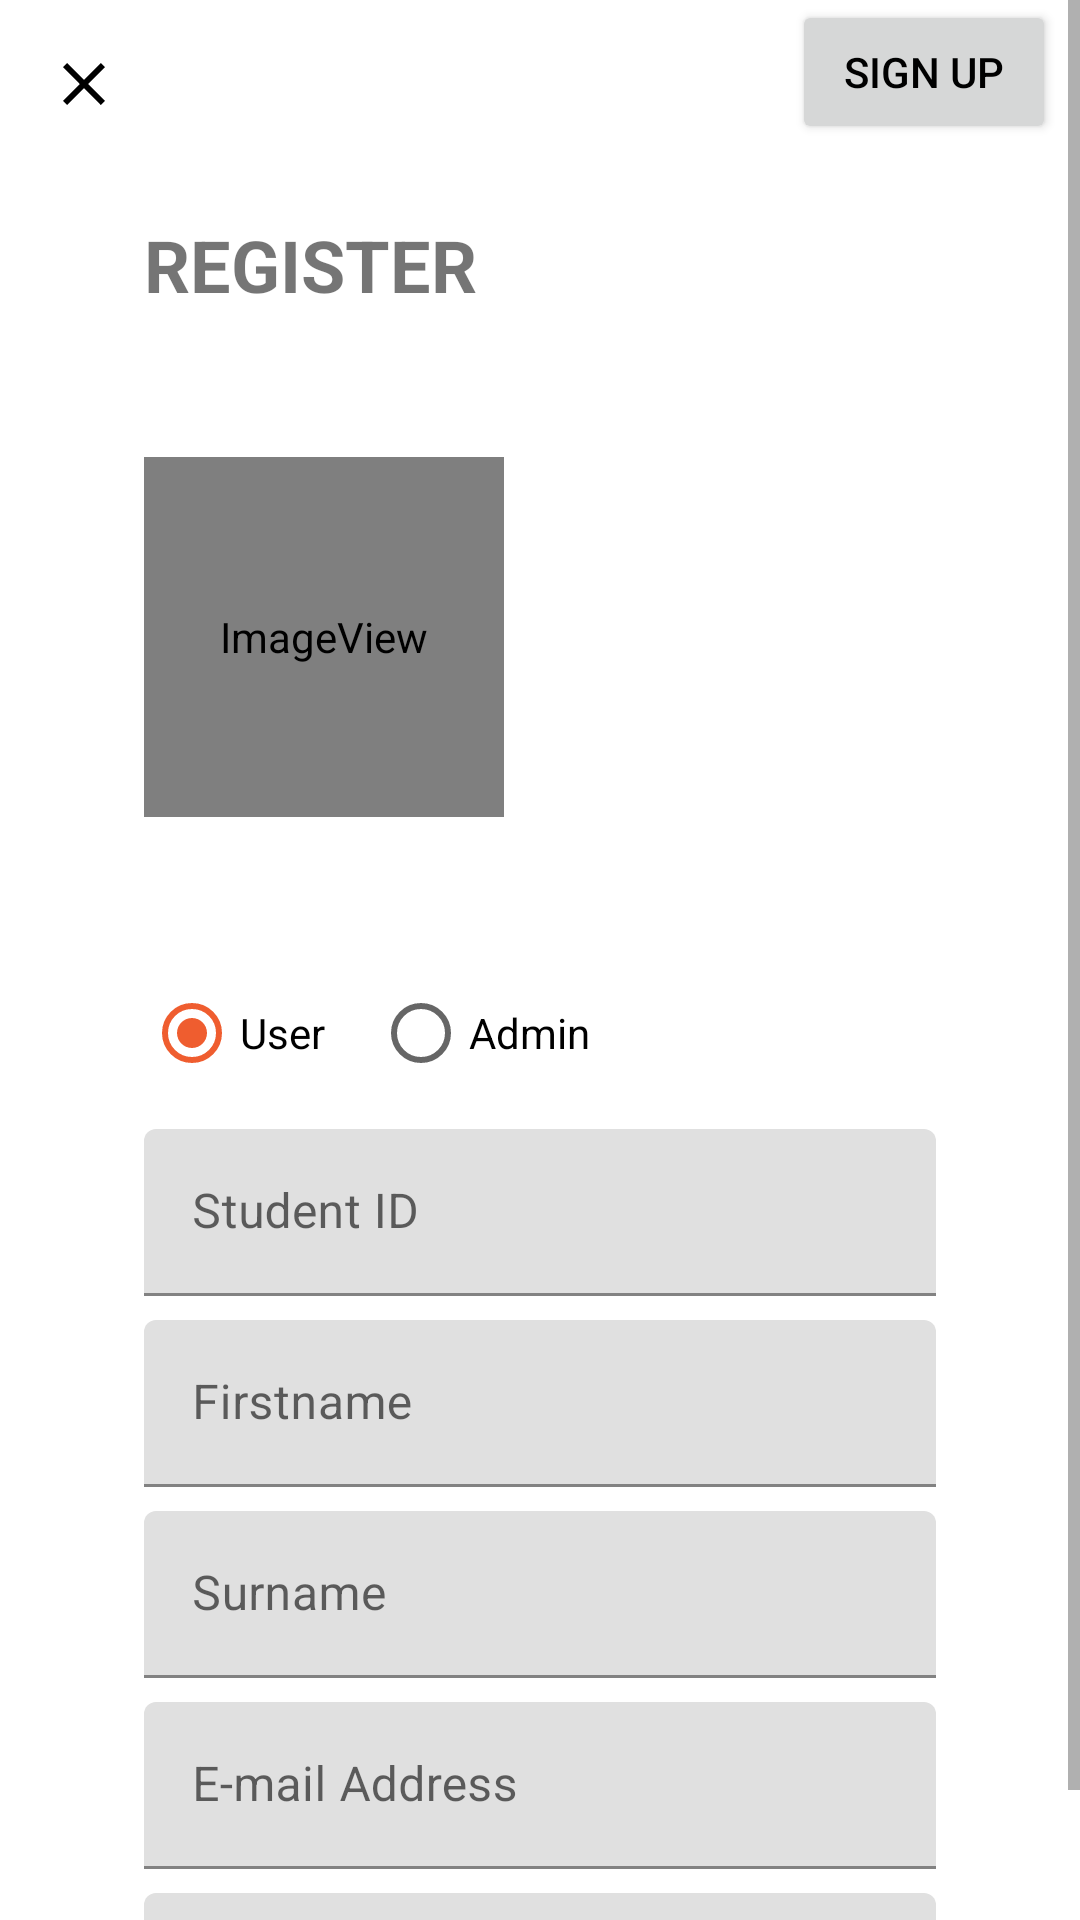

Produce the Android XML layout that renders to this screen, including the resource entries it uses.
<!-- AndroidManifest.xml: application theme AppTheme -->
<!-- res/layout/fragment_register.xml -->
<?xml version="1.0" encoding="utf-8"?>
<android.support.constraint.ConstraintLayout
    xmlns:android="http://schemas.android.com/apk/res/android"
    xmlns:app="http://schemas.android.com/apk/res-auto"
    xmlns:tools="http://schemas.android.com/tools"
    android:layout_width="match_parent"
    android:layout_height="match_parent"
    tools:context=".RegisterFragment" >

    <android.support.constraint.ConstraintLayout
        xmlns:android="http://schemas.android.com/apk/res/android"
        xmlns:app="http://schemas.android.com/apk/res-auto"
        xmlns:tools="http://schemas.android.com/tools"
        android:id="@+id/registerBarLayout"
        android:layout_width="match_parent"
        android:layout_height="wrap_content"
        android:elevation="1dp" >

        <ImageButton
            android:id="@+id/exitRegisterImageButton"
            android:layout_width="40dp"
            android:layout_height="40dp"
            android:layout_marginStart="8dp"
            android:layout_marginTop="8dp"
            android:layout_marginBottom="8dp"
            android:background="@null"
            android:src="@drawable/ic_close_48px"
            app:layout_constraintStart_toStartOf="parent"
            app:layout_constraintTop_toTopOf="parent"
            android:contentDescription="@string/image_button_exit_message" />

        <Button
            android:id="@+id/signUpRegisterButton"
            android:layout_width="wrap_content"
            android:layout_height="wrap_content"
            android:layout_marginEnd="8dp"
            android:layout_marginTop="0dp"
            android:text="@string/sign_up_button"
            android:textColor="@color/black"
            app:layout_constraintEnd_toEndOf="parent"
            app:layout_constraintTop_toTopOf="parent" />

    </android.support.constraint.ConstraintLayout>

    <ScrollView
        xmlns:android="http://schemas.android.com/apk/res/android"
        xmlns:app="http://schemas.android.com/apk/res-auto"
        xmlns:tools="http://schemas.android.com/tools"
        android:layout_width="match_parent"
        android:layout_height="match_parent" >

        <android.support.constraint.ConstraintLayout
            xmlns:android="http://schemas.android.com/apk/res/android"
            xmlns:app="http://schemas.android.com/apk/res-auto"
            xmlns:tools="http://schemas.android.com/tools"
            android:id="@+id/registerLayout"
            android:layout_width="match_parent"
            android:layout_height="wrap_content" >

            <RadioGroup
                android:id="@+id/userStatusRadioGroup"
                android:layout_height="wrap_content"
                android:layout_width="wrap_content"
                android:layout_alignParentStart="true"
                android:layout_marginStart="48dp"
                android:layout_marginTop="48dp"
                android:orientation="horizontal"
                app:layout_constraintStart_toStartOf="parent"
                app:layout_constraintTop_toBottomOf="@+id/registerProfileImage" >

                <RadioButton
                    android:layout_width="wrap_content"
                    android:layout_height="wrap_content"
                    android:layout_marginStart="0dp"
                    android:text="User"
                    android:id="@+id/userRadioButton"
                    android:checked="true" />

                <RadioButton
                    android:layout_width="wrap_content"
                    android:layout_height="wrap_content"
                    android:layout_marginStart="16dp"
                    android:text="Admin"
                    android:id="@+id/adminRadioButton"
                    android:checked="false" />

            </RadioGroup>

            <TextView
                android:id="@+id/registerPageTitleText"
                android:layout_width="wrap_content"
                android:layout_height="wrap_content"
                android:layout_marginStart="48dp"
                android:layout_marginTop="72dp"
                android:text="@string/register_title"
                android:textStyle="bold"
                android:textSize="24sp"
                app:layout_constraintStart_toStartOf="parent"
                app:layout_constraintTop_toTopOf="parent" />

            <ImageView
                android:id="@+id/registerProfileImage"
                android:layout_width="120dp"
                android:layout_height="120dp"
                android:layout_marginStart="48dp"
                android:layout_marginTop="48dp"
                android:scaleType="centerCrop"
                app:layout_constraintStart_toStartOf="parent"
                app:layout_constraintTop_toBottomOf="@+id/registerPageTitleText"
                app:srcCompat="@drawable/reg_profile_image" />

            <android.support.design.widget.TextInputLayout
                android:id="@+id/idRegLayoutText"
                android:layout_width="0dp"
                android:layout_height="wrap_content"
                android:layout_marginStart="48dp"
                android:layout_marginEnd="48dp"
                android:layout_marginTop="8dp"
                android:hint="@string/id_message"
                app:layout_constraintTop_toBottomOf="@+id/userStatusRadioGroup"
                app:layout_constraintEnd_toEndOf="parent"
                app:layout_constraintStart_toStartOf="parent" >

                <android.support.design.widget.TextInputEditText
                    android:id="@+id/idRegEditText"
                    android:layout_width="match_parent"
                    android:layout_height="wrap_content"
                    android:inputType="text|number"
                    android:maxLines="1" />

            </android.support.design.widget.TextInputLayout>

            <android.support.design.widget.TextInputLayout
                android:id="@+id/firstnameRegLayoutText"
                android:layout_width="0dp"
                android:layout_height="wrap_content"
                android:layout_marginStart="48dp"
                android:layout_marginEnd="48dp"
                android:layout_marginTop="8dp"
                android:hint="@string/firstname_message"
                app:layout_constraintTop_toBottomOf="@+id/idRegLayoutText"
                app:layout_constraintEnd_toEndOf="parent"
                app:layout_constraintStart_toStartOf="parent" >

                <android.support.design.widget.TextInputEditText
                    android:id="@+id/firstnameRegEditText"
                    android:layout_width="match_parent"
                    android:layout_height="wrap_content"
                    android:maxLines="1" />

            </android.support.design.widget.TextInputLayout>

            <android.support.design.widget.TextInputLayout
                android:id="@+id/surnameRegLayoutText"
                android:layout_width="0dp"
                android:layout_height="wrap_content"
                android:layout_marginStart="48dp"
                android:layout_marginEnd="48dp"
                android:layout_marginTop="8dp"
                android:hint="@string/surname_message"
                app:layout_constraintTop_toBottomOf="@+id/firstnameRegLayoutText"
                app:layout_constraintEnd_toEndOf="parent"
                app:layout_constraintStart_toStartOf="parent" >

                <android.support.design.widget.TextInputEditText
                    android:id="@+id/surnameRegEditText"
                    android:layout_width="match_parent"
                    android:layout_height="wrap_content"
                    android:maxLines="1" />

            </android.support.design.widget.TextInputLayout>

            <android.support.design.widget.TextInputLayout
                android:id="@+id/emailRegLayoutText"
                android:layout_width="0dp"
                android:layout_height="wrap_content"
                android:layout_marginStart="48dp"
                android:layout_marginEnd="48dp"
                android:layout_marginTop="8dp"
                android:hint="@string/email_message"
                app:layout_constraintTop_toBottomOf="@+id/surnameRegLayoutText"
                app:layout_constraintEnd_toEndOf="parent"
                app:layout_constraintStart_toStartOf="parent" >

                <android.support.design.widget.TextInputEditText
                    android:id="@+id/emailRegEditText"
                    android:layout_width="match_parent"
                    android:layout_height="wrap_content"
                    android:inputType="textEmailAddress"
                    android:maxLines="1" />

            </android.support.design.widget.TextInputLayout>

            <android.support.design.widget.TextInputLayout
                android:id="@+id/passwordRegLayoutText"
                android:layout_width="0dp"
                android:layout_height="wrap_content"
                android:layout_marginStart="48dp"
                android:layout_marginEnd="48dp"
                android:layout_marginTop="8dp"
                android:hint="@string/password_message"
                app:layout_constraintTop_toBottomOf="@+id/emailRegLayoutText"
                app:layout_constraintEnd_toEndOf="parent"
                app:layout_constraintStart_toStartOf="parent" >

                <android.support.design.widget.TextInputEditText
                    android:id="@+id/passwordRegEditText"
                    android:layout_width="match_parent"
                    android:layout_height="wrap_content"
                    android:inputType="textPassword"
                    android:maxLines="1"/>

            </android.support.design.widget.TextInputLayout>

        </android.support.constraint.ConstraintLayout>

    </ScrollView>

</android.support.constraint.ConstraintLayout>
<!-- resources referenced by this layout -->
<resources>
  <color name="black">#000000</color>
  <!-- drawable ic_close_48px (drawable) -->
  <vector android:height="24dp" android:viewportHeight="48"
      android:viewportWidth="48" android:width="24dp" xmlns:android="http://schemas.android.com/apk/res/android">
      <path android:fillColor="#FF000000" android:pathData="M38,12.83L35.17,10 24,21.17 12.83,10 10,12.83 21.17,24 10,35.17 12.83,38 24,26.83 35.17,38 38,35.17 26.83,24z"/>
  </vector>
  <!-- drawable reg_profile_image (drawable) -->
  <?xml version="1.0" encoding="utf-8"?>
  <layer-list
      xmlns:android="http://schemas.android.com/apk/res/android" >
  
      <item android:drawable="@drawable/ic_launcher_foreground"/>
      <item android:drawable="@drawable/profile_circle"/>
  
  </layer-list>
  <string name="email_message">E-mail Address</string>
  <string name="firstname_message">Firstname</string>
  <string name="id_message">Student ID</string>
  <string name="image_button_exit_message">Exit</string>
  <string name="password_message">Password</string>
  <string name="register_title">REGISTER</string>
  <string name="sign_up_button">Sign Up</string>
  <string name="surname_message">Surname</string>
  <style name="AppTheme" parent="Theme.MaterialComponents.Light.NoActionBar">
          
          <item name="colorPrimary">@color/colorPrimary</item>
          <item name="colorPrimaryDark">@color/colorPrimaryDark</item>
          <item name="colorAccent">@color/colorAccent</item>
      </style>
  <!-- drawable ic_launcher_foreground: png bitmap (mipmap-hdpi, 45266 bytes) -->
  <!-- drawable profile_circle (drawable) -->
  <?xml version="1.0" encoding="utf-8"?>
  <shape
      xmlns:android="http://schemas.android.com/apk/res/android"
      android:shape="oval">
  
      <solid
          android:color="@android:color/transparent"/>
  
      <size
          android:width="120dp"
          android:height="120dp"/>
  
      <stroke
          android:width="4dp"
          android:color="@color/transparentBlack"/>
  
  </shape>
  <color name="colorPrimary">#FCF3CE</color>
  <color name="colorPrimaryDark">#FDF0B7</color>
  <color name="colorAccent">#ef5d2f</color>
  <color name="transparentBlack">#44000000</color>
</resources>
